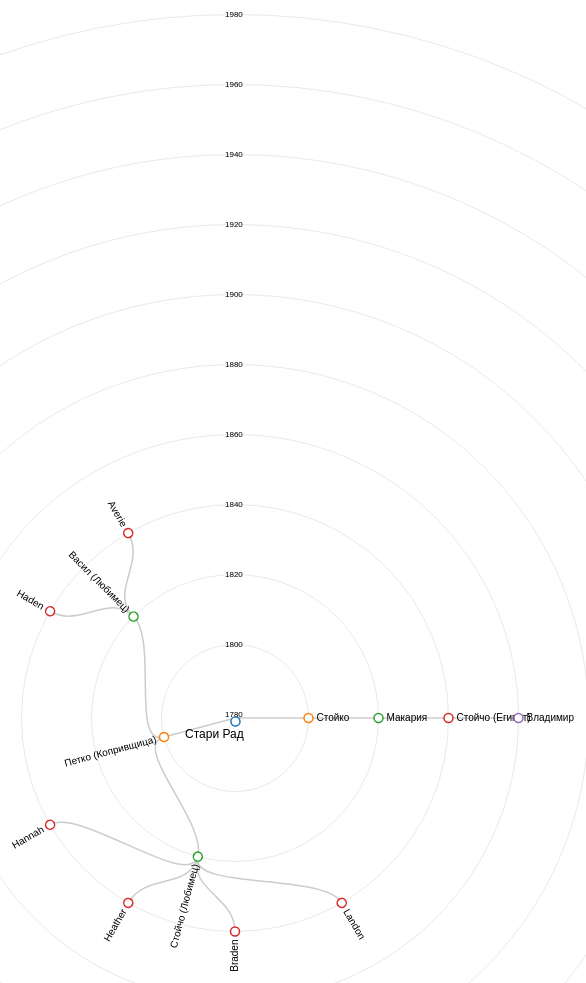
D3 v3 page, settled after 480 driven frames (8 s of simulated time); the page loaded 1 data file(s).



var diameter = 1500;

function yearToY(year){ return (year-1779)*3.5;}
function getY(d) { 
  //return d.y;
  return yearToY(d.born);
};

var tree = d3.layout.tree()
    .size([360, diameter / 2 - 120])
    .separation(function(a, b) { return (a.parent == b.parent ? 1 : 2) / a.depth; });

var diagonal = d3.svg.diagonal.radial()
    .source(function(d){ 
        if(d.source.firstname=="") 
          return {x: d.target.x, y: getY(d.source)}; 
        else 
          return {x: d.source.x, y: getY(d.source)};
      })
    .target(function(d){ return {x: d.target.x, y: getY(d.target)};})
    .projection(function(d) { return [d.y, d.x / 180 * Math.PI]; });

var svg = d3.select("body").append("svg")
    .attr("width", diameter)
    .attr("height", diameter)
  .append("g")
    .attr("transform", "translate(" + diameter / 2 + "," + diameter / 2 + ")");

d3.json("family.json", function(error, root) {
  if (error) throw error;

  var nodes = tree.nodes(root),
      links = tree.links(nodes);

  var link = svg.selectAll(".link")
      .data(links)
    .enter().append("path")
      .attr("class", "link")
      .attr("d", diagonal);


  var decade = svg.selectAll(".decade")
      .data([1780,1800,1820,1840,1860,1880,1900,1920,1940,1960,1980])
    .enter().append("g")
      .attr("class", "decade")
  decade.append("circle")
      .attr("r", function(d){return yearToY(d)});

  decade.append("text")
      .attr("dy", ".31em")
      .attr("transform", function(d) { return "translate(-10,-"+yearToY(d)+")" })
      .text(function(d) { return d; });

  svg.selectAll(".title")
    .data(["Стари Рад"])
    .enter().append("text")
      .attr("class", "title")
      .attr("transform", function(d) { return "translate(-50,20)" })
      .text(function(d) { return d; });

  var node = svg.selectAll(".node")
      .data(nodes)
    .enter().append("g")
      .attr("class", "node")
      .attr("transform", function(d) { return "rotate(" + (d.x - 90) + ")translate(" + getY(d) + ")"; })

  var c = d3.scale.category10();
  node.append("circle")
      .attr("r", 4.5)
      .attr("stroke", function(d){return c(d.depth)});
  node.append("text")
      .attr("dy", ".31em")
      .attr("text-anchor", function(d) { return d.x < 180 ? "start" : "end"; })
      .attr("transform", function(d) { return d.x < 180 ? "translate(8)" : "rotate(180)translate(-8)"; })
      .text(function(d) { return d.firstname; });
});

d3.select(self.frameElement).style("height", diameter - 150 + "px");



### data: family.json
{
 "born": 1780,
 "firstname": "",
 "children": [
  {
   "born": 1800,
   "firstname": "Стойко",
   "children": [
    "{... 3 keys}"
   ]
  },
  {
   "born": 1800,
   "firstname": "Петко (Копривщица)",
   "children": [
    "{... 3 keys}",
    "{... 3 keys}"
   ]
  }
 ]
}